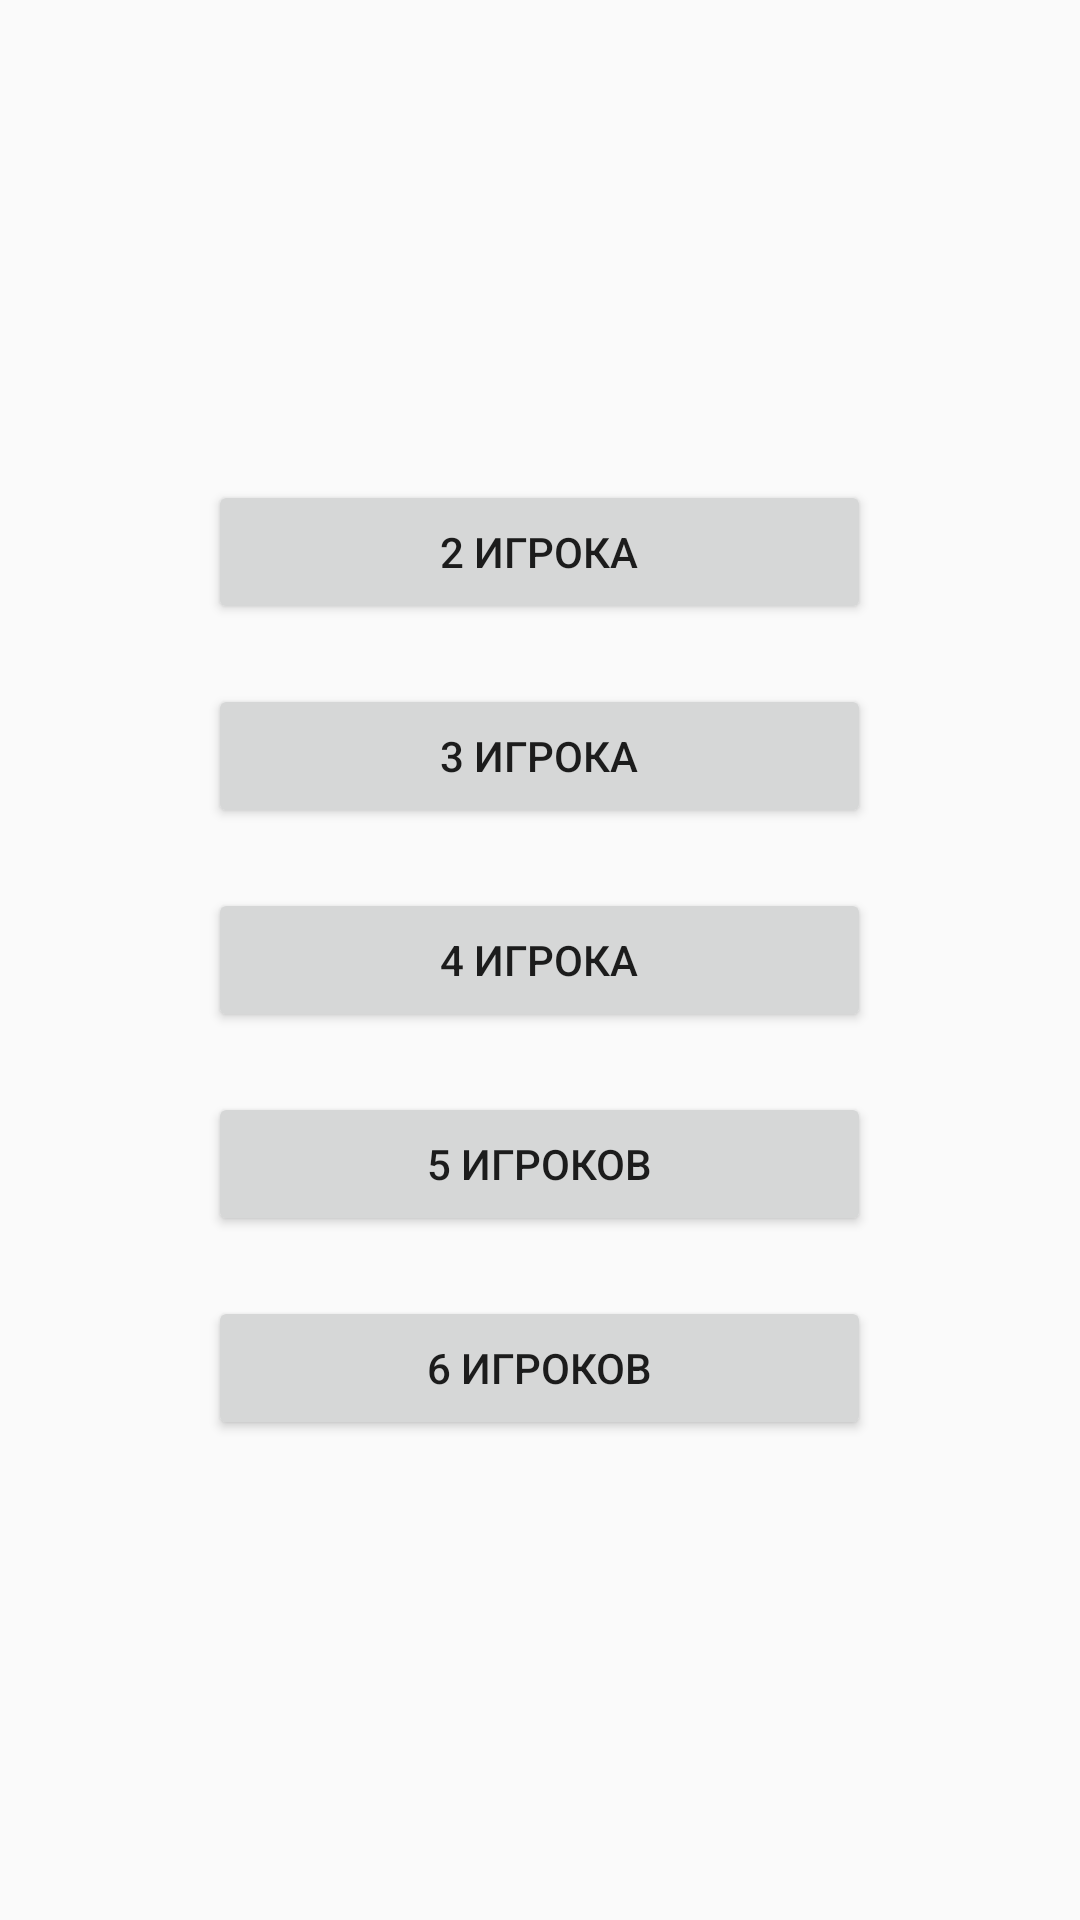

Android layout source for this screen:
<!-- AndroidManifest.xml: application theme AppTheme -->
<!-- res/layout/activity_main.xml -->
<?xml version="1.0" encoding="utf-8"?>
<LinearLayout xmlns:android="http://schemas.android.com/apk/res/android"
    xmlns:app="http://schemas.android.com/apk/res-auto"
    xmlns:tools="http://schemas.android.com/tools"
    android:layout_width="match_parent"
    android:layout_height="match_parent"
    tools:context=".activities.MainMenuActivity"
    android:gravity="center"
    android:orientation="vertical"
    >

    <Button
        android:layout_width="221dp"
        android:layout_height="wrap_content"
        android:layout_margin="10dp"
        android:text="@string/two"
        android:id="@+id/MainMenu_btn1"
        android:onClick="startGame"
        />
    <Button
        android:layout_width="221dp"
        android:layout_height="wrap_content"
        android:layout_margin="10dp"
        android:text="@string/three"
        android:id="@+id/MainMenu_btn2"
        android:onClick="startGame"
        />
    <Button
        android:layout_width="221dp"
        android:layout_height="wrap_content"
        android:layout_margin="10dp"
        android:text="@string/four"
        android:id="@+id/MainMenu_btn3"
        android:onClick="startGame"
        />
    <Button
        android:layout_width="221dp"
        android:layout_height="wrap_content"
        android:layout_margin="10dp"
        android:text="@string/five"
        android:id="@+id/MainMenu_btn4"
        android:onClick="startGame"
        />
    <Button
        android:layout_width="221dp"
        android:layout_height="wrap_content"
        android:layout_margin="10dp"
        android:text="@string/six"
        android:id="@+id/MainMenu_btn5"
        android:onClick="startGame"
        />

</LinearLayout>
<!-- resources referenced by this layout -->
<resources>
  <string name="five">5 игроков</string>
  <string name="four">4 игрока</string>
  <string name="six">6 игроков</string>
  <string name="three">3 игрока</string>
  <string name="two">2 игрока</string>
  <style name="AppTheme" parent="Theme.AppCompat.Light.NoActionBar">
          
          <item name="colorPrimary">@color/colorPrimary</item>
          <item name="colorPrimaryDark">@color/colorPrimaryDark</item>
          <item name="colorAccent">@color/colorAccent</item>
      </style>
  <color name="colorPrimary">#6200EE</color>
  <color name="colorPrimaryDark">#3700B3</color>
  <color name="colorAccent">#03DAC5</color>
</resources>
